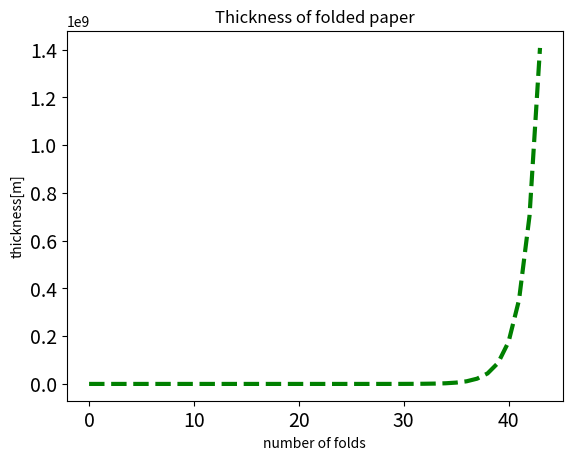

This chart was generated by the following Python code:
import time
import matplotlib.pyplot as plt

thickness = 0.00008 # thickness of paper
folded_thickness = thickness * 2**43
print("Thickness: {} meters".format(folded_thickness))
print("Thickness: {: .2f} kilometers".format(folded_thickness/1000))

folded_thickness_list = []
folded_thickness = thickness*2
print(type(folded_thickness_list))
for i in range(44):
  folded_thickness_list.append(folded_thickness)
  folded_thickness = folded_thickness * 2
print("lenght of list:{}".format(len(folded_thickness_list)))
print(folded_thickness_list)

plt.title("Thickness of folded paper")
plt.xlabel("number of folds")
plt.ylabel("thickness[m]")
plt.tick_params(labelsize=14) # Make settings related to axis values
plt.plot(folded_thickness_list, color='green', linewidth=3, linestyle='dashed')
plt.show()
